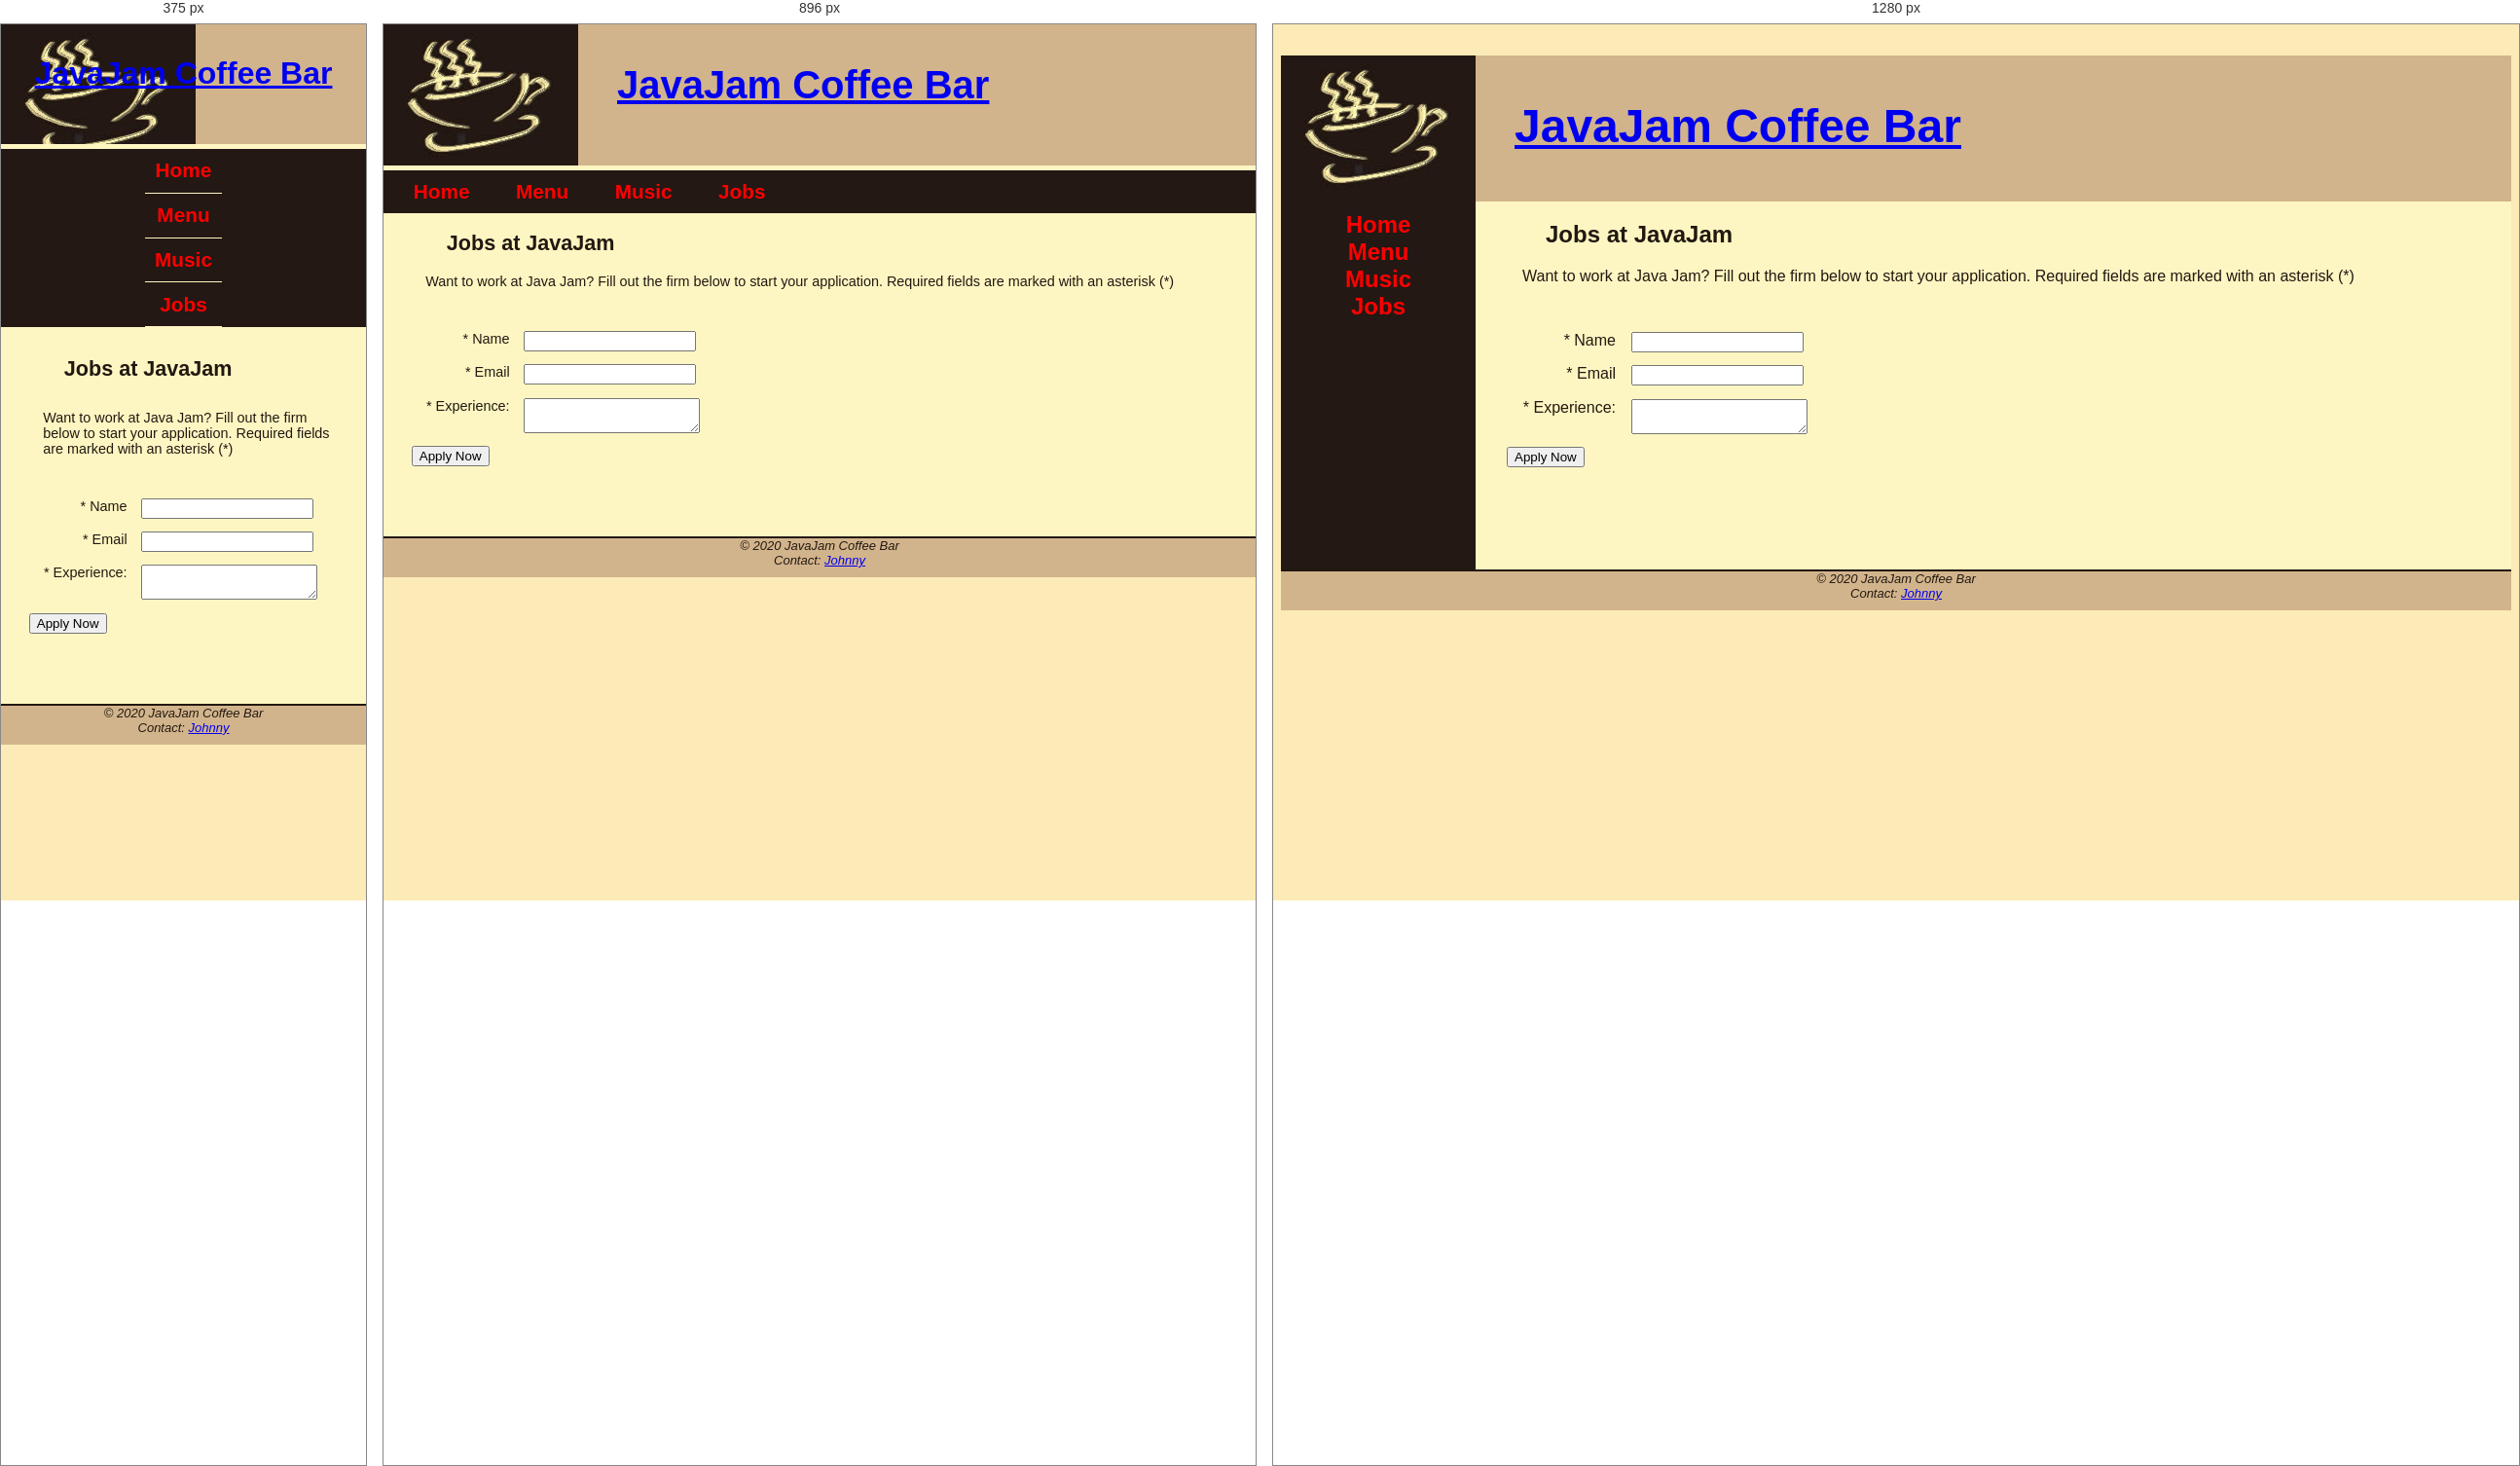
Rendered at 375 px, 896 px and 1280 px, left to right.

<!-- file: jobsA9.htm -->
<!DOCTYPE html>
<html lang="en">
<head>
    <meta charset="UTF-8">
    <meta name="viewport" content="width=device-width, initial-scale=1.0">
    <title>JavaJam Coffee Bar Jobs</title>
    <link rel="stylesheet" href="javajam.css"> 
    <!--[if lt IE 9]>
    <script src="http://html5shim.googlecode.com/svn/trunk/html5.js"></script>
    <![endif]-->
</head>
<body>
    <div id="wrapper">
        <header>
            <h1><a href="homeA9.htm">JavaJam Coffee Bar</a></h1> 
        </header>
        <nav>
            <ul>
                <li><a href="homeA9.htm">Home</a></li> 
                <li><a href="menuA9.htm">Menu</a></li>
                <li><a href="musicA9.htm">Music</a></li>
                <li><a href="#jobsA9">Jobs</a></li>
            </ul>
        </nav>
        <main>
            <h2>Jobs at JavaJam</h2>
            <p>Want to work at Java Jam? Fill out the firm below to start your application. Required fields are marked with an asterisk (*)</p>
            <form method="POST" action="http://webdevbasics.net/scripts/javajam8.php">
            <label for="myName">* Name</label><input type="text" name="myName" id="myName" required="required" tabindex="1">
            <label for="myEmail">* Email</label><input type="email" name="myEmail" id="myEmail" required="required" tabindex="2">
            <label for="myExperience">* Experience:</label>
            <textarea name="myExperience" id="myExperience" rows="2" cols="20" required="required" tabindex="3"></textarea>
            <input type="submit" id="mySubmit" value="Apply Now" name="mySubmit" tabindex="4">
            </form>
        </main>
        <footer>
            &copy; 2020 JavaJam Coffee Bar<br>
            Contact: <a href="mailto:[email-redacted]">Johnny</a>
        </footer>
    </div>
</body>
</html>







/* @media block from javajam.css */
@media only screen and (max-width: 1024px){
    body {
        margin: 0;
        background-image: none;
    }
    #wrapper {
        width: auto;
        min-width: 0;
        margin: 0 auto; /* Center wrapper */
        padding: 0;
        box-shadow: none;
        max-width: 1024px; /* Adjust max-width */
    }
    header{
        border-bottom: 5px solid #fef6c2;
    }
    h1{
        margin-top: 0;
        margin-bottom: 1em;
        padding-top: 1em;
        padding-bottom: 1em;
        font-size: 2.5em;
    }
    nav{
        float: none;
        width: auto;
        text-align: center;
        padding-top: 0;
        margin: 10px;
        font-size: 1.3em;
    }
    nav li{
        display: inline-block;
    }
    nav a{
        padding: 1em;
        width: 8em;
        font-weight: bold;
        border-style: none;
    }
    nav ul{
        padding: 0;
        margin: 0;
    }
    #heroroad, #heromugs, #heroguitar{
        padding: 0;
        margin: 0;
    }
    main{
        padding: 0;
        margin: 0;
        font-size: 90%;
        padding-bottom: 30px;
    }
}

/* @media block from javajam.css */
@media only screen and (max-width:768px){
    header{
        background-image: url("../a3/javajamlogo.jpg");
        height: 128px;
        padding-left: 20px;
        padding-right: 20px;
    }
    h1{
        font-size: 2em;
        text-align: center;
        padding-left: 0;
    }
    nav{
        margin: 0 auto;
        width: fit-content;
        padding-left: 20px; 
        padding-right: 20px; 
    }
    nav a{
        display: block;
        padding: 0.5em;
        width: auto;
        border-bottom: 1px solid #fef6c2;
    }
    nav li{
        display: block;
    }
    main{
        padding-top: 1px;
        margin: 0 auto;
        max-width: 768px;
        padding-bottom: 30px;
    }
    h2{
        padding: 0.5em 0; 
        margin-right: 0.5em;
    }
    .details{
        padding-left: 0;
        padding-right: 0;
    }
    #heroroad, #heromugs, #heroguitar{
        background-image: none;
        height: auto;
    } 
    .floatleft{
        padding-left: 0.5em;
        padding-right: 0.5em;
    }
    #mobile{
        display: inline
    }
    #desktop{
        display: none;
    }
}